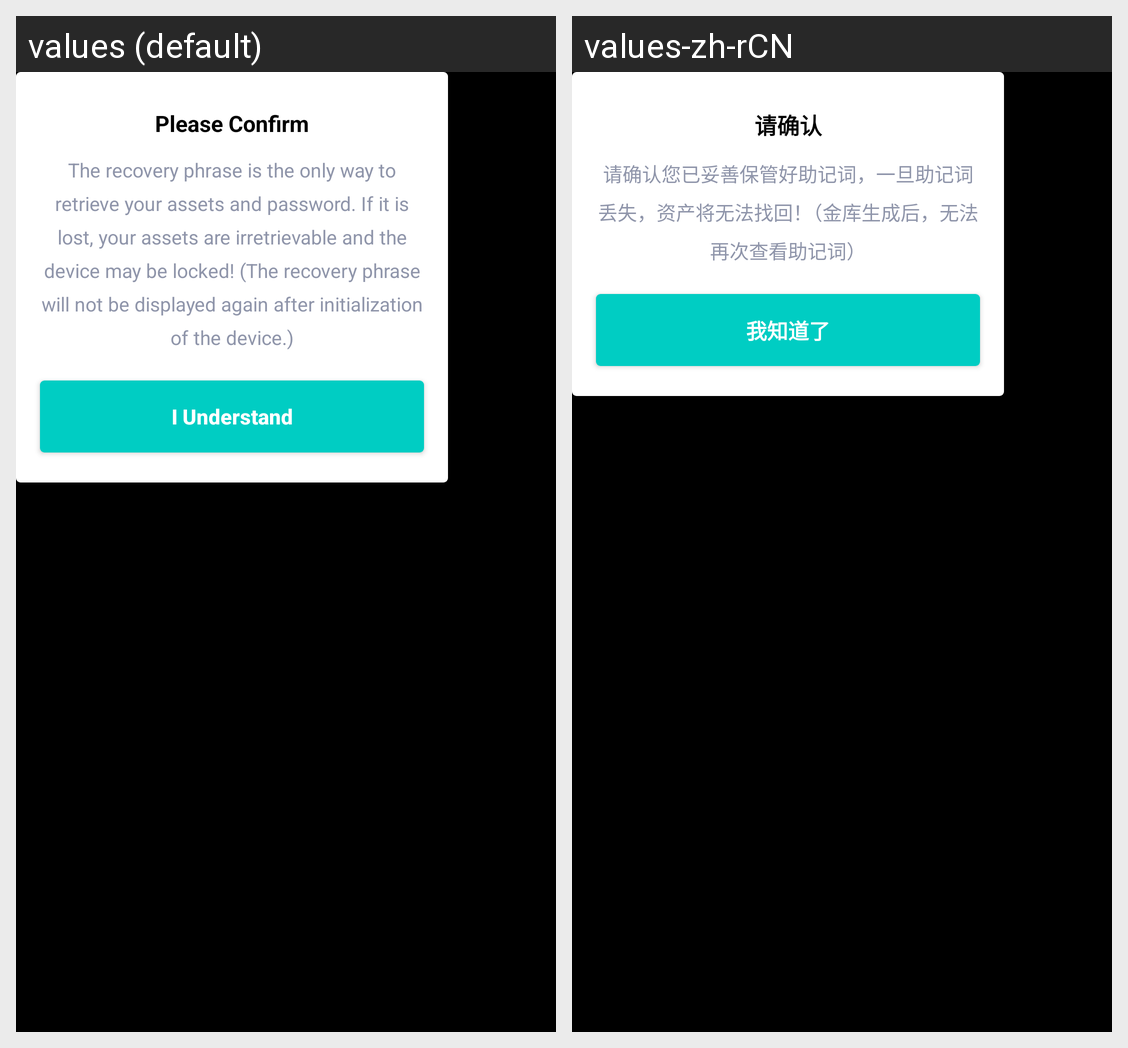

Strings drawn on this Android screen and how each of the app's shown locales translates them:
Android screen res/layout/confirm_modal.xml rendered under 2 locales, left to right: values (default), values-zh-rCN. Device: Nexus 5 (rendered at 1080×1920; each locale shown at half size, 540×960, under a caption strip naming it); theme AppTheme.NoActionBar.
Strings drawn on this screen, with the default value and each locale's value (text and hints the layout hard-codes, and strings that could not be matched under every locale, appear in the picture but are not listed):

please_confirm
  values: Please Confirm
  values-zh-rCN: 请确认

mnemonic_save_hint
  values: The recovery phrase is the only way to retrieve your assets and password. If it is lost, your assets are irretrievable and the device may be locked! (The recovery phrase will not be displayed again after initialization of the device.)
  values-zh-rCN: 请确认您已妥善保管好助记词，一旦助记词丢失，资产将无法找回！（金库生成后，无法再次查看助记词）

know
  values: I Understand
  values-zh-rCN: 我知道了
